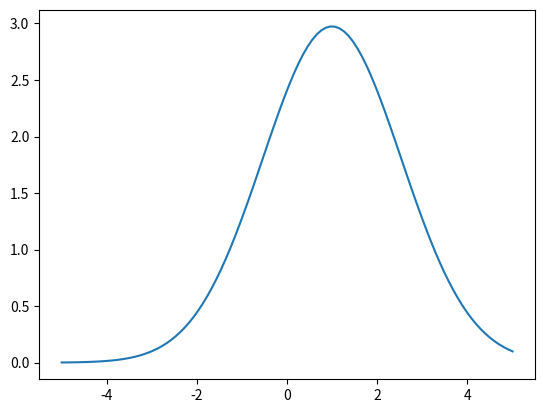

Write the Python code that produced this figure.
"""
Enunciado:

Explora el análisis avanzado de datos y la aplicación de ajustes no lineales mediante el uso de SciPy. Este ejercicio se
centra en ajustar una función gaussiana a un conjunto de datos usando el módulo scipy.optimize.curve_fit y en calcular
la integral de esta curva con scipy.integrate.quad.

Implementar la función gaussian_fit_and_integration(data_x, data_y) que realice lo siguiente:
    Ajuste de Curva Gaussiana: Utilizar scipy.optimize.curve_fit para ajustar una curva gaussiana a los datos.
    Integración Numérica: Calcular la integral de la curva gaussiana ajustada sobre el rango de data_x utilizando
    scipy.integrate.quad.

Además, implementar la función plot_gaussian_fit(data_x, data_y, gaussian_params) para visualizar los datos originales
y la curva gaussiana ajustada.

Parámetros:
    data_x (List[float]): Lista de valores en el eje x.
    data_y (List[float]): Lista de valores en el eje y correspondientes a data_x.
    gaussian_params (Tuple[float]): Parámetros (amplitud, centro, ancho) de la curva gaussiana ajustada.

Ejemplo:
    Entrada:
        data_x = np.linspace(-5, 5, 100)
        data_y = 3 * np.exp(-(data_x - 1)**2 / (2 * 1.5**2)) + np.random.normal(0, 0.2, 100)
    Ejecución:
        gaussian_params, integral = gaussian_fit_and_integration(data_x, data_y)
        plot_gaussian_fit(data_x, data_y, gaussian_params)
    Salida:
        Un gráfico mostrando los datos originales y la curva gaussiana ajustada.
        La integral de la curva gaussiana ajustada.
"""

from scipy import optimize, integrate
import numpy as np
import matplotlib.pyplot as plt
import typing as t


def gaussian(x: float, amplitude: float, mean: float, stddev: float) -> float:
    # Write here your code
    return amplitude * np.exp(-((x - mean) ** 2 / (2 * stddev**2)))

def gaussian_fit_and_integration(
    data_x: t.List[float], data_y: t.List[float]
) -> t.Tuple[t.Tuple[float], float]:
    # Write here your code
    curve_fit, _ = optimize.curve_fit(gaussian, data_x, data_y)

    integration, _ = integrate.quad(lambda x: gaussian(x, *curve_fit), min(data_x), max(data_x))
    return curve_fit, integration


def plot_gaussian_fit(
    data_x: t.List[float], data_y: t.List[float], gaussian_params: t.Tuple[float]
):
    # Write here your code
    plt.figure()
    plt.plot(data_x, gaussian(data_x, *gaussian_params))
    plt.show()


# Si quieres probar tu código, descomenta las siguientes líneas y ejecuta el script
data_x = np.linspace(-5, 5, 100)
data_y = 3 * np.exp(-(data_x - 1) ** 2 / (2 * 1.5 ** 2)) + np.random.normal(0, 0.2, 100)
gaussian_params, integral = gaussian_fit_and_integration(data_x, data_y)
print("Integral de la curva gaussiana ajustada:", integral)
plot_gaussian_fit(data_x, data_y, gaussian_params)
